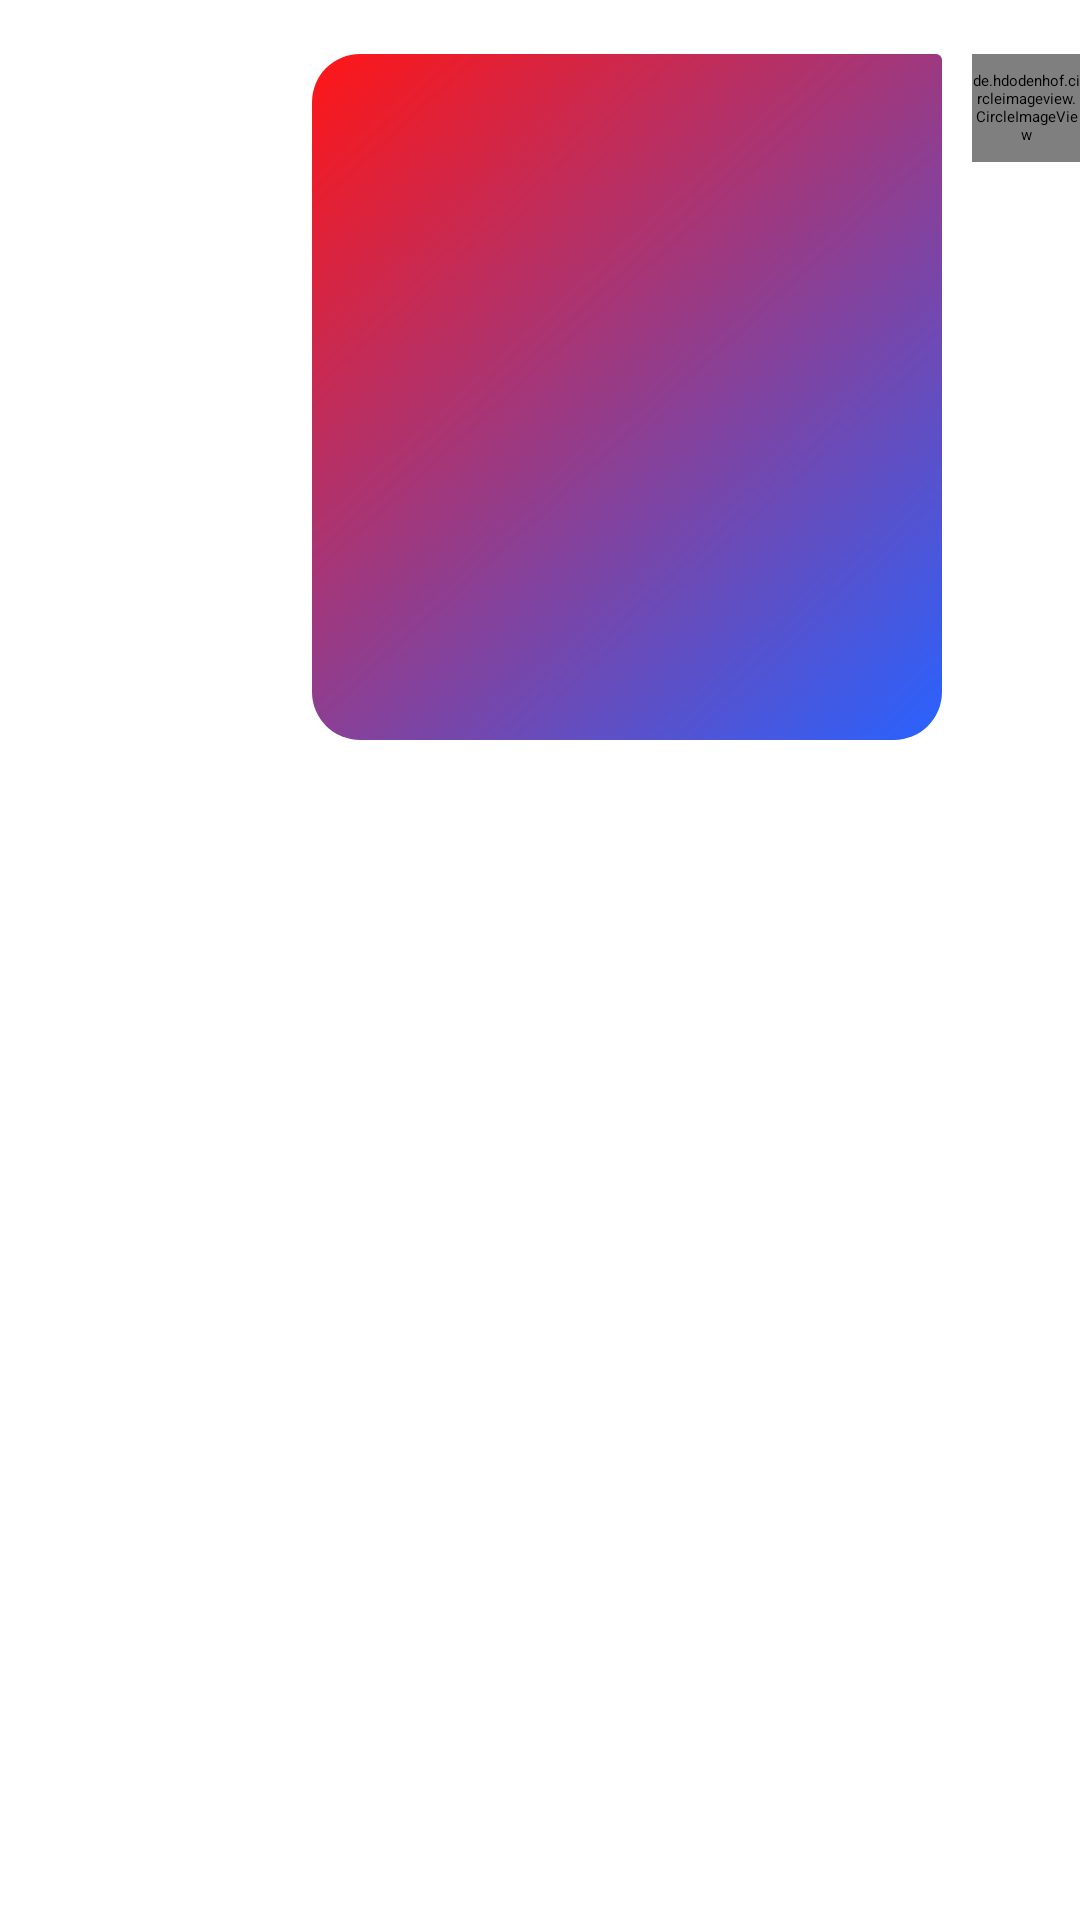

Produce the Android XML layout that renders to this screen, including the resource entries it uses.
<!-- AndroidManifest.xml: application theme Theme.MySplashScreen -->
<!-- res/layout/sender_image_layout.xml -->
<?xml version="1.0" encoding="utf-8"?>
<androidx.constraintlayout.widget.ConstraintLayout xmlns:android="http://schemas.android.com/apk/res/android"
    xmlns:app="http://schemas.android.com/apk/res-auto"
    xmlns:tools="http://schemas.android.com/tools"
    android:layout_width="match_parent"
    android:layout_height="wrap_content"
    android:paddingTop="8dp">

    <LinearLayout
        android:layout_width="wrap_content"
        android:layout_height="wrap_content"
        android:orientation="vertical"
        android:layout_marginEnd="10dp"
        android:background="@drawable/round_message_blue_background"
        app:layout_constraintEnd_toStartOf="@id/sender_profile"
        app:layout_constraintTop_toTopOf="@id/sender_profile">

        <ImageView
            android:id="@+id/sender_image"
            android:layout_width="210dp"
            android:layout_height="210dp"
            android:adjustViewBounds="true"
            android:paddingHorizontal="8dp"
            android:paddingTop="8dp"
            android:scaleType="centerCrop"
            tools:srcCompat="@android:drawable/ic_menu_gallery" />

        <TextView
            android:id="@+id/image_sender_message_time"
            android:layout_width="wrap_content"
            android:layout_height="wrap_content"
            android:paddingEnd="16dp"
            android:paddingVertical="2dp"
            android:textSize="11sp"
            android:layout_gravity="end|bottom"
            android:textColor="@color/white"
            tools:text="00:36" /> 
    </LinearLayout>

    <de.hdodenhof.circleimageview.CircleImageView
        android:id="@+id/sender_profile"
        android:layout_width="36dp"
        android:layout_height="36dp"
        android:layout_marginVertical="10dp"
        android:src="@drawable/ic_user_profile"
        app:layout_constraintTop_toTopOf="parent"
        app:layout_constraintEnd_toEndOf="parent"/>

</androidx.constraintlayout.widget.ConstraintLayout>
<!-- resources referenced by this layout -->
<resources>
  <color name="white">#FFFFFFFF</color>
  <!-- drawable round_message_blue_background (drawable) -->
  <?xml version="1.0" encoding="utf-8"?>
  <shape xmlns:android="http://schemas.android.com/apk/res/android">
    <corners
        android:topRightRadius="2dp"
        android:topLeftRadius="16dp"
        android:bottomRightRadius="16dp"
        android:bottomLeftRadius="16dp"/>
    <gradient
      android:angle="135"
      android:startColor="@color/message_blue_background"
      android:endColor="#FF1616" />
  </shape>
  <style name="Theme.MySplashScreen" parent="Theme.SplashScreen">
          <item name="windowSplashScreenBackground">@color/splash_screen_background_black</item>
          <item name="windowSplashScreenAnimationDuration">1000</item>
          <item name="windowSplashScreenAnimatedIcon">@drawable/aasha_splash_logo</item>
          <item name="postSplashScreenTheme">@style/Theme.Aasha</item>
      </style>
  <color name="message_blue_background">#2962FF</color>
  <color name="splash_screen_background_black">#263238</color>
  <!-- drawable aasha_splash_logo: vector/xml drawable (drawable, 2810 chars, omitted) -->
  <style name="Theme.Aasha" parent="Theme.MaterialComponents.DayNight.NoActionBar">
          
          <item name="colorPrimary">@color/purple_500</item>
          <item name="colorPrimaryVariant">@color/purple_700</item>
          <item name="colorOnPrimary">@color/white</item>
          
          <item name="colorSecondary">@color/teal_200</item>
          <item name="colorSecondaryVariant">@color/teal_700</item>
          <item name="colorOnSecondary">@color/black</item>
          
          <item name="android:statusBarColor" tools:targetApi="l">?attr/colorPrimaryVariant</item>
          
      </style>
  <color name="purple_500">#FF6200EE</color>
  <color name="purple_700">#FF3700B3</color>
  <color name="teal_200">#FF03DAC5</color>
  <color name="teal_700">#FF018786</color>
  <color name="black">#FF000000</color>
</resources>
